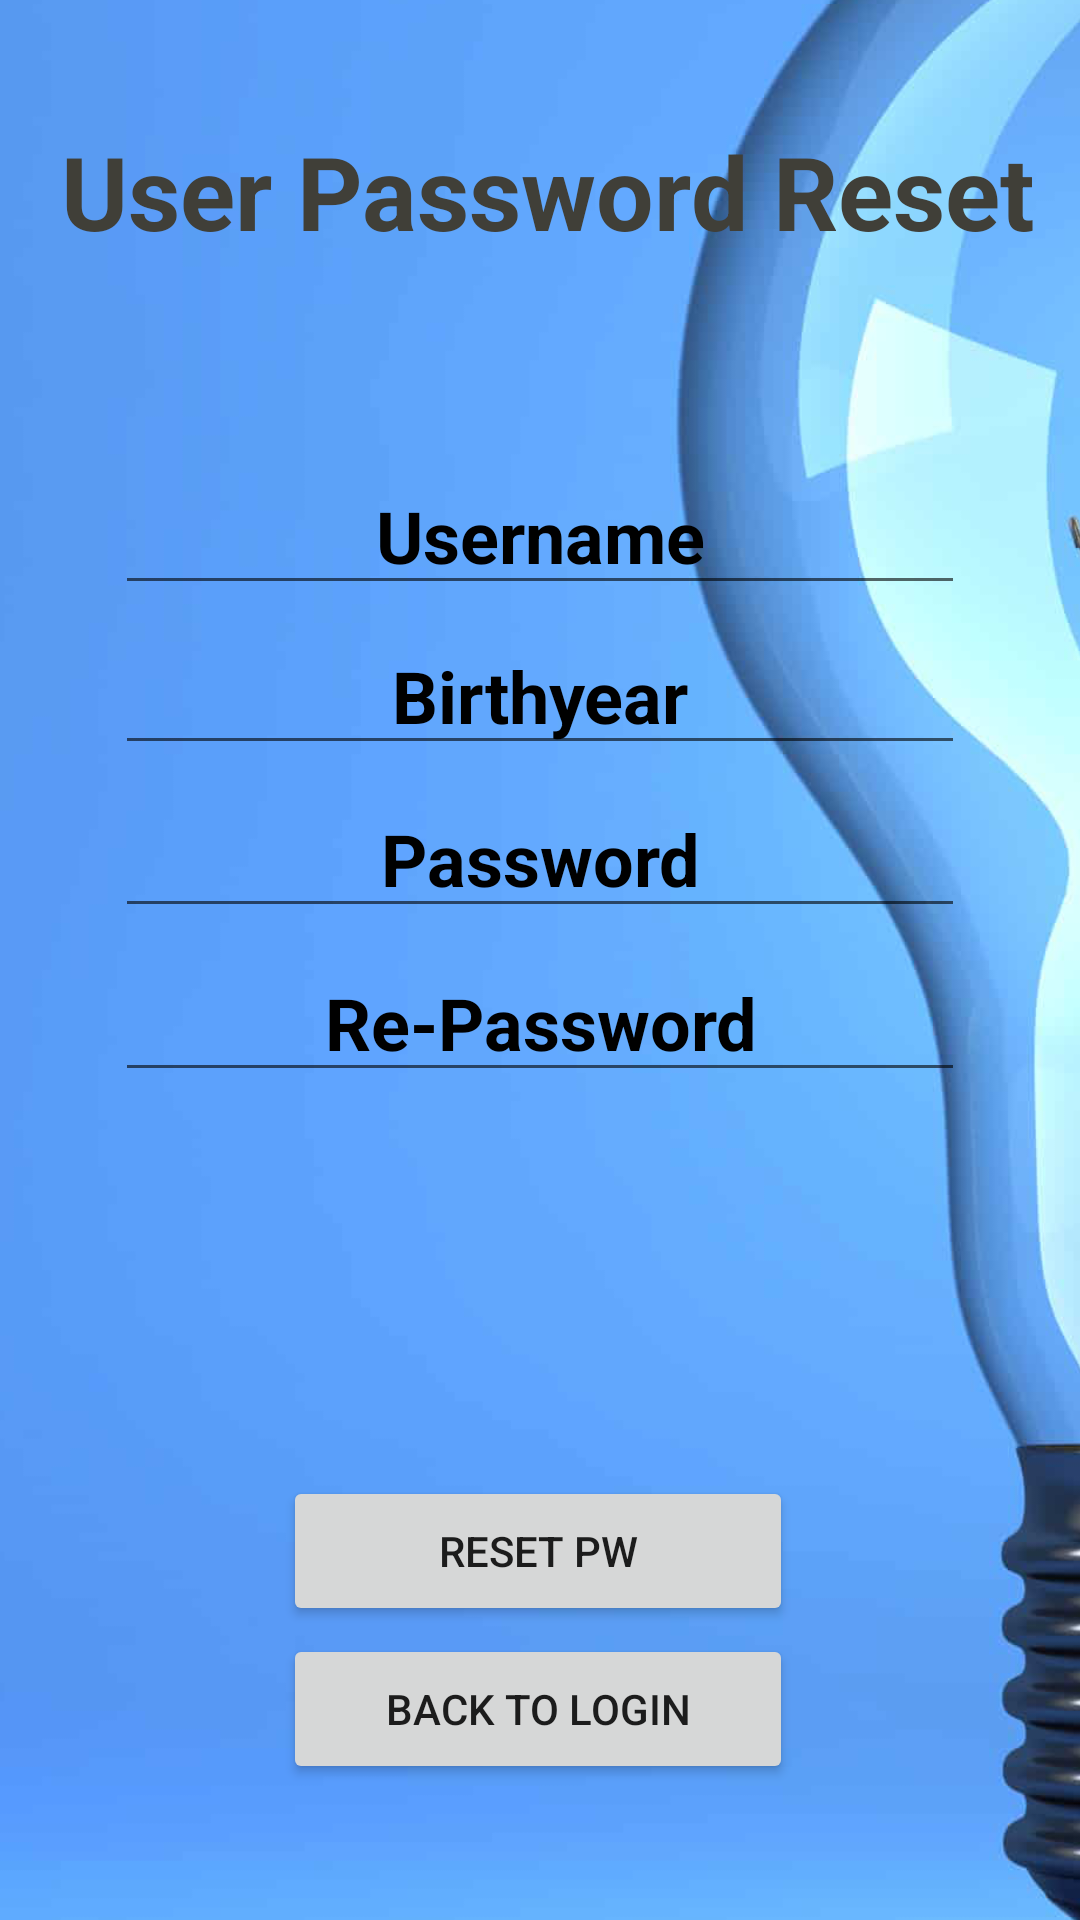

Here is an Android app screen rendered from its layout file. Give the layout XML and the strings, colors and styles it references.
<!-- AndroidManifest.xml: application theme Theme.EnergyCalc -->
<!-- res/layout/activity_reset_password.xml -->
<?xml version="1.0" encoding="utf-8"?>
<androidx.constraintlayout.widget.ConstraintLayout xmlns:android="http://schemas.android.com/apk/res/android"
    xmlns:app="http://schemas.android.com/apk/res-auto"
    xmlns:tools="http://schemas.android.com/tools"
    android:layout_width="match_parent"
    android:layout_height="match_parent"
    tools:context=".ResetPassword">

    <ImageView
        android:id="@+id/imageView4"
        android:layout_width="444dp"
        android:layout_height="844dp"

        app:layout_constraintBottom_toBottomOf="parent"
        app:layout_constraintEnd_toEndOf="parent"
        app:layout_constraintHorizontal_bias="0.509"
        app:layout_constraintStart_toStartOf="parent"
        app:layout_constraintTop_toTopOf="parent"
        app:layout_constraintVertical_bias="0.508"
        app:srcCompat="@drawable/background" />

    <TextView
        android:id="@+id/head_home"
        android:layout_width="wrap_content"
        android:layout_height="wrap_content"
        android:text="User Password Reset"
        android:textAlignment="gravity"
        android:textColor="#403F38"
        android:textColorLink="#D32525"
        android:textSize="34dp"
        android:textStyle="bold"
        app:layout_constraintBottom_toBottomOf="parent"
        app:layout_constraintEnd_toEndOf="parent"
        app:layout_constraintHorizontal_bias="0.579"
        app:layout_constraintStart_toStartOf="parent"
        app:layout_constraintTop_toTopOf="parent"
        app:layout_constraintVertical_bias="0.069" />

    <EditText
        android:id="@+id/editTextUserNameReset"
        android:layout_width="wrap_content"
        android:layout_height="wrap_content"
        android:ems="10"
        android:hint="Username"
        android:inputType="text"
        android:shadowColor="#000000"
        android:textAlignment="center"
        android:textColor="#000000"
        android:textColorHighlight="#000000"
        android:textColorHint="#000000"
        android:textColorLink="#000000"
        android:textSize="24sp"
        android:textStyle="bold"
        app:layout_constraintBottom_toBottomOf="parent"
        app:layout_constraintEnd_toEndOf="parent"
        app:layout_constraintStart_toStartOf="parent"
        app:layout_constraintTop_toTopOf="parent"
        app:layout_constraintVertical_bias="0.258" />

    <EditText
        android:id="@+id/editTextPasswordReset"
        android:layout_width="wrap_content"
        android:layout_height="wrap_content"
        android:ems="10"
        android:hint="Password"
        android:inputType="textPassword"
        android:textAlignment="center"
        android:shadowColor="#000000"
        android:textColor="#000000"
        android:textColorHighlight="#000000"
        android:textColorHint="#000000"
        android:textColorLink="#000000"
        android:textStyle="bold"
        android:textSize="24sp"
        app:layout_constraintBottom_toBottomOf="parent"
        app:layout_constraintEnd_toEndOf="parent"
        app:layout_constraintStart_toStartOf="parent"
        app:layout_constraintTop_toTopOf="parent"
        app:layout_constraintVertical_bias="0.44" />

    <EditText
        android:id="@+id/editTextRePasswordReset"
        android:layout_width="wrap_content"
        android:layout_height="wrap_content"
        android:ems="10"
        android:hint="Re-Password"
        android:inputType="textPassword"
        android:textAlignment="center"
        android:shadowColor="#000000"
        android:textColor="#000000"
        android:textColorHighlight="#000000"
        android:textColorHint="#000000"
        android:textColorLink="#000000"
        android:textStyle="bold"
        android:textSize="24sp"
        app:layout_constraintBottom_toBottomOf="parent"
        app:layout_constraintEnd_toEndOf="parent"
        app:layout_constraintStart_toStartOf="parent"
        app:layout_constraintTop_toTopOf="parent"
        app:layout_constraintVertical_bias="0.533" />

    <EditText
        android:id="@+id/editTextBirthdayReset"
        android:layout_width="wrap_content"
        android:layout_height="wrap_content"
        android:ems="10"
        android:hint="Birthyear"
        android:inputType="date"
        android:textAlignment="center"
        android:shadowColor="#000000"
        android:textColor="#000000"
        android:textColorHighlight="#000000"
        android:textColorHint="#000000"
        android:textColorLink="#000000"
        android:textStyle="bold"
        android:textSize="24sp"
        app:layout_constraintBottom_toBottomOf="parent"
        app:layout_constraintEnd_toEndOf="parent"
        app:layout_constraintStart_toStartOf="parent"
        app:layout_constraintTop_toTopOf="parent"
        app:layout_constraintVertical_bias="0.348" />

    <Button
        android:id="@+id/btnResetPasswordR"
        android:layout_width="170dp"
        android:layout_height="50dp"
        android:text="Reset PW"
        app:layout_constraintBottom_toBottomOf="parent"
        app:layout_constraintEnd_toEndOf="parent"
        app:layout_constraintHorizontal_bias="0.497"
        app:layout_constraintStart_toStartOf="parent"
        app:layout_constraintTop_toTopOf="parent"
        app:layout_constraintVertical_bias="0.834" />

    <Button
        android:id="@+id/btnBackLoginReset"
        android:layout_width="170dp"
        android:layout_height="50dp"
        android:text="Back to Login"
        app:layout_constraintBottom_toBottomOf="parent"
        app:layout_constraintEnd_toEndOf="parent"
        app:layout_constraintHorizontal_bias="0.497"
        app:layout_constraintStart_toStartOf="parent"
        app:layout_constraintTop_toTopOf="parent"
        app:layout_constraintVertical_bias="0.923" />

</androidx.constraintlayout.widget.ConstraintLayout>
<!-- resources referenced by this layout -->
<resources>
  <!-- drawable background: png bitmap (drawable, 205287 bytes) -->
  <style name="Theme.EnergyCalc" parent="Theme.MaterialComponents.DayNight.NoActionBar">
          
          <item name="colorPrimary">@color/purple_500</item>
          <item name="colorPrimaryVariant">@color/purple_700</item>
          <item name="colorOnPrimary">@color/white</item>
          
          <item name="colorSecondary">@color/teal_200</item>
          <item name="colorSecondaryVariant">@color/teal_700</item>
          <item name="colorOnSecondary">@color/black</item>
          
          <item name="android:statusBarColor">?attr/colorPrimaryVariant</item>
          
  
  
  
  
  
  
  
      </style>
  <!-- not gathered from this repository: default colours our renderer supplied (Android Studio template values) -->
  <color name="purple_500">#FF6200EE</color>
  <color name="purple_700">#FF3700B3</color>
  <color name="teal_200">#FF03DAC5</color>
  <color name="teal_700">#FF018786</color>
  <color name="black">#FF000000</color>
  <color name="white">#FFFFFFFF</color>
</resources>
